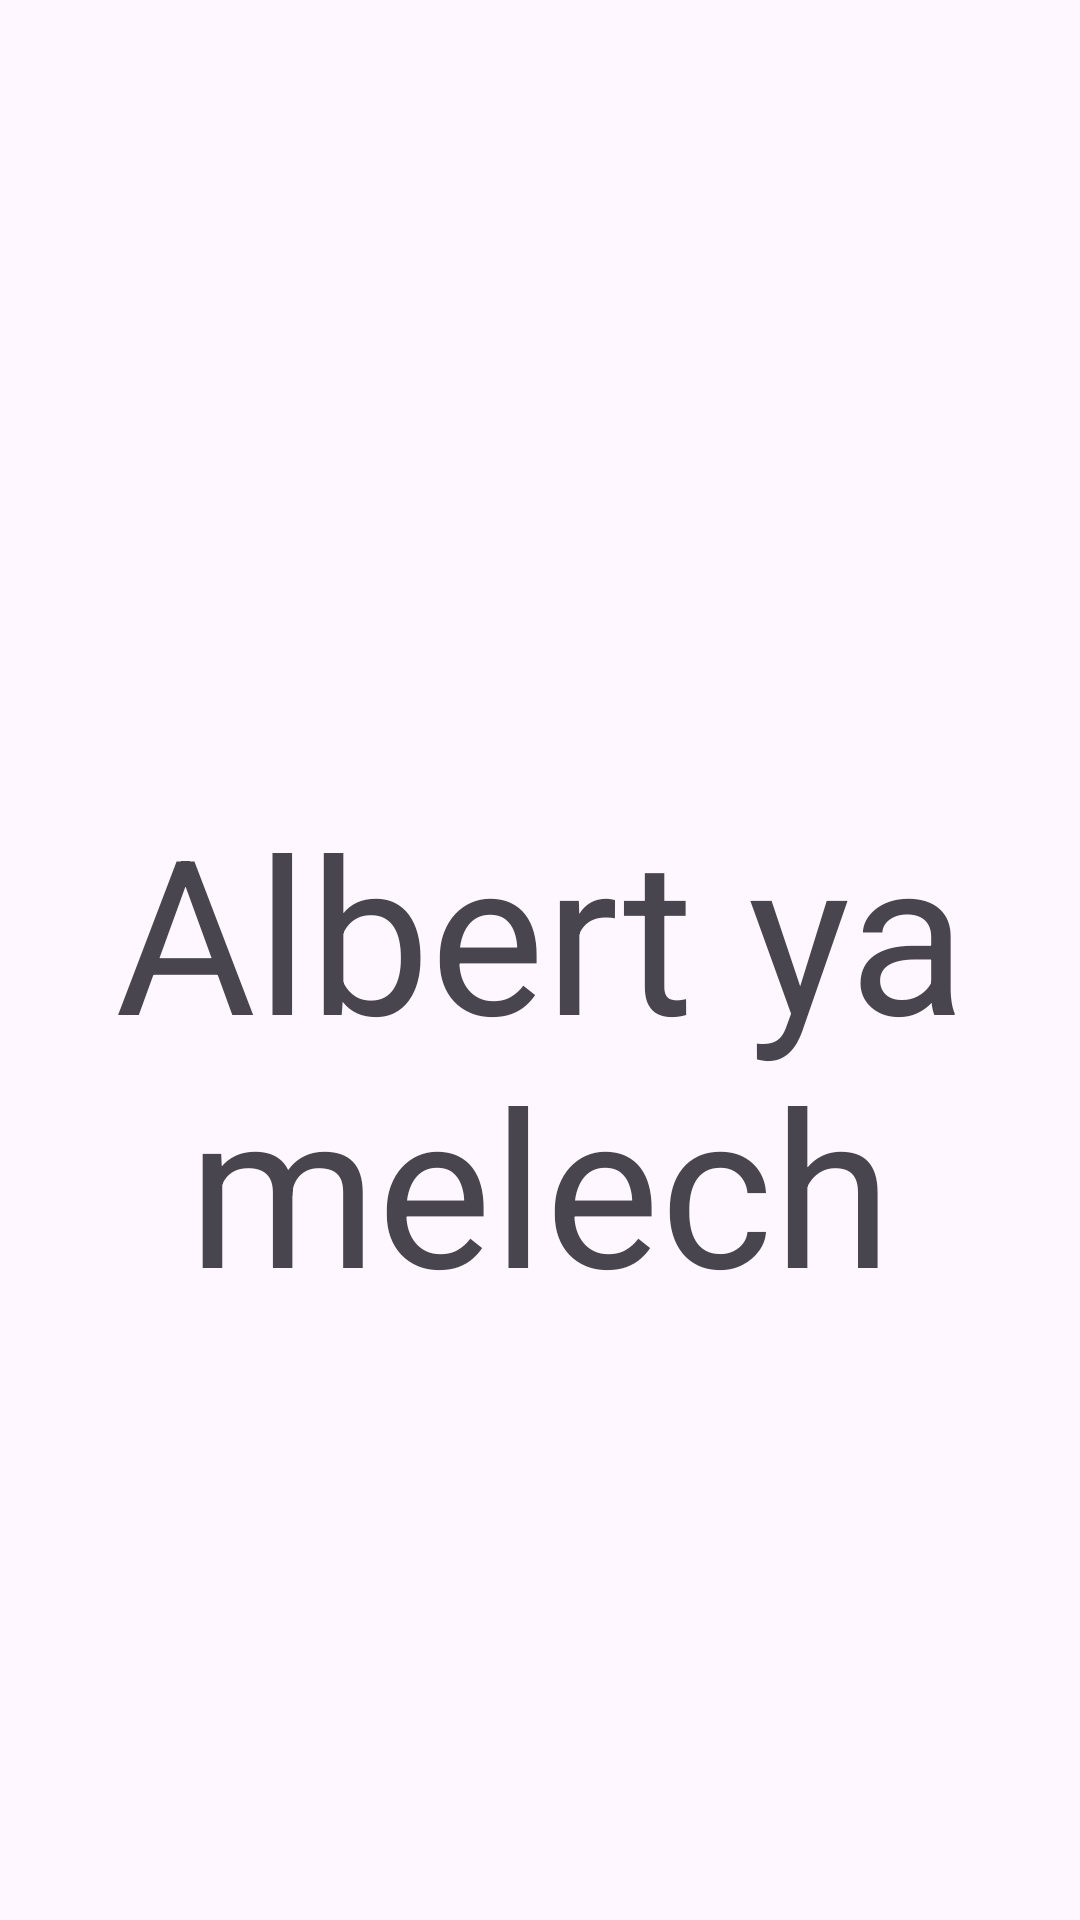

This screen was rendered from an Android layout file. Write that file and the resources it references.
<!-- AndroidManifest.xml: application theme Theme.Wx11042 -->
<!-- res/layout/activity_credits.xml -->
<?xml version="1.0" encoding="utf-8"?>
<androidx.constraintlayout.widget.ConstraintLayout xmlns:android="http://schemas.android.com/apk/res/android"
    xmlns:app="http://schemas.android.com/apk/res-auto"
    xmlns:tools="http://schemas.android.com/tools"
    android:layout_width="match_parent"
    android:layout_height="match_parent"
    tools:context=".CreditsActivity">

    <androidx.appcompat.widget.Toolbar
        android:id="@+id/toolbar"
        android:layout_width="match_parent"
        android:layout_height="?attr/actionBarSize"
        android:background="?attr/colorPrimary"
        app:titleTextColor="@android:color/white"
        app:popupTheme="@style/ThemeOverlay.AppCompat.Light"
        app:layout_constraintTop_toTopOf="parent" />

    <TextView
        android:layout_width="wrap_content"
        android:layout_height="wrap_content"
        android:text="@string/credits_text"
        android:textSize="72sp"
        android:gravity="center"
        app:layout_constraintBottom_toBottomOf="parent"
        app:layout_constraintEnd_toEndOf="parent"
        app:layout_constraintStart_toStartOf="parent"
        app:layout_constraintTop_toBottomOf="@+id/toolbar" />

</androidx.constraintlayout.widget.ConstraintLayout>
<!-- resources referenced by this layout -->
<resources>
  <string name="credits_text">Albert ya melech</string>
  <style name="Theme.Wx11042" parent="Base.Theme.Wx11042" />
  <style name="Base.Theme.Wx11042" parent="Theme.Material3.DayNight.NoActionBar">
          
          <item name="colorPrimary">@color/blue_primary</item>
          <item name="colorOnPrimary">@color/white</item>
      </style>
  <!-- not gathered from this repository: default colours our renderer supplied (Android Studio template values) -->
  <color name="white">#FFFFFFFF</color>
</resources>
